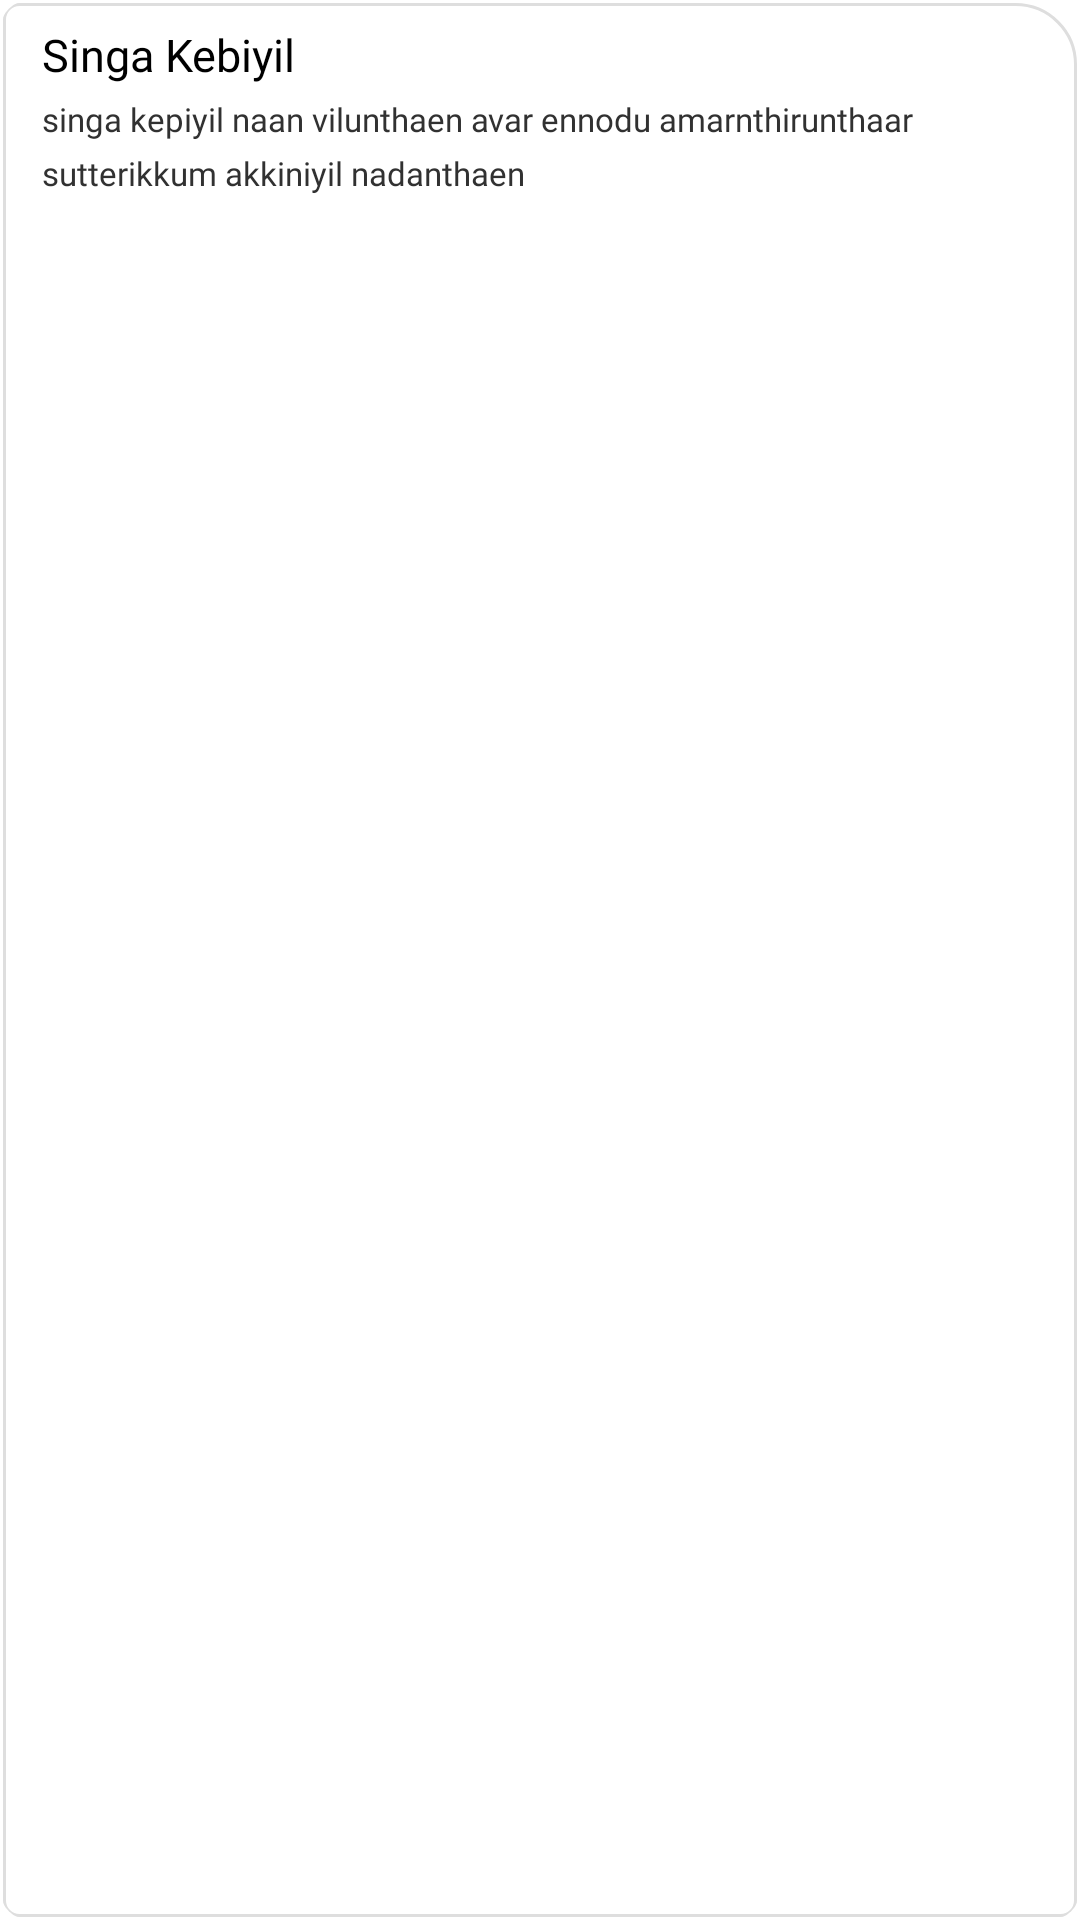

Reconstruct the res/layout file that produces this screen, plus the resources it refers to.
<!-- AndroidManifest.xml: application theme Theme.NoteIt -->
<!-- res/layout/note_box_layout.xml -->
<?xml version="1.0" encoding="utf-8"?>
<LinearLayout xmlns:android="http://schemas.android.com/apk/res/android"
    xmlns:tools="http://schemas.android.com/tools"
    android:layout_width="match_parent"
    android:layout_height="190dp"
    xmlns:app="http://schemas.android.com/apk/res-auto"
    android:id="@+id/main_box"
    android:orientation="vertical"
    style="@style/common_ripple"
    android:clipToPadding="false"
    android:clickable="true"
    android:layout_margin="3dp"

    android:focusable="true">

    <com.google.android.material.card.MaterialCardView
        android:id="@+id/note_layout"
        android:layout_width="match_parent"
        android:layout_height="match_parent"
        android:backgroundTint="@color/transparent"
        android:elevation="0dp"
        app:cardElevation="0dp"
        app:cardCornerRadius="10dp"
        android:clipToPadding="true"
        android:clipToOutline="true"
        >

        <androidx.constraintlayout.widget.ConstraintLayout
            android:id="@+id/top_cont"
            android:layout_width="match_parent"
            android:layout_height="match_parent"
            android:clipToPadding="true"
            android:padding="1dp"
            android:clipToOutline="true">

            <androidx.constraintlayout.widget.ConstraintLayout
                android:id="@+id/constraintLayout6"
                android:layout_width="match_parent"
                android:layout_height="match_parent"
                app:layout_constraintBottom_toBottomOf="parent"
                app:layout_constraintLeft_toLeftOf="parent"
                app:layout_constraintRight_toRightOf="parent"
                app:layout_constraintTop_toTopOf="parent">


                <androidx.constraintlayout.widget.ConstraintLayout
                    android:id="@+id/sec_cont_layout"
                    android:layout_width="match_parent"
                    android:layout_height="match_parent"
                    android:clipToPadding="true"
                    android:paddingStart="13dp"
                    android:paddingTop="7dp"
                    android:paddingEnd="6dp"
                    android:paddingBottom="7dp"
                    app:layout_constraintEnd_toEndOf="parent"
                    app:layout_constraintStart_toStartOf="parent"
                    app:layout_constraintTop_toTopOf="parent">

                    <TextView
                        android:id="@+id/note_title"
                        android:layout_width="wrap_content"
                        android:layout_height="wrap_content"
                        android:fontFamily="@font/montserrat_semibold"
                        android:text="Singa Kebiyil"
                        style="@style/TEXT"
                        android:textSize="15dp"
                        app:layout_constraintLeft_toLeftOf="parent"
                        app:layout_constraintTop_toTopOf="parent" />

                    <ImageView
                        android:id="@+id/punch_hole"
                        android:layout_width="22dp"
                        android:layout_height="22dp"
                        app:layout_constraintEnd_toEndOf="parent"
                        app:layout_constraintTop_toTopOf="@+id/note_title" />

                    <TextView
                        android:id="@+id/note_desc"
                        android:layout_width="match_parent"
                        android:layout_height="75dp"
                        android:fontFamily="@font/montserrat"
                        android:lineHeight="18dp"
                        android:text="singa kepiyil naan vilunthaen avar ennodu amarnthirunthaar sutterikkum akkiniyil nadanthaen"
                        android:textSize="11dp"
                        android:layout_marginTop="4dp"
                        style="@style/TEXT2"
                        app:layout_constraintLeft_toLeftOf="parent"
                        app:layout_constraintRight_toRightOf="parent"
                        app:layout_constraintTop_toBottomOf="@id/note_title" />



                </androidx.constraintlayout.widget.ConstraintLayout>


                <ImageView
                    android:id="@+id/imagecard"
                    android:layout_width="match_parent"
                    android:layout_height="80dp"
                    android:scaleType="centerCrop"
                    android:src="@drawable/back_img_test"
                    android:visibility="invisible"
                    app:layout_constraintBottom_toBottomOf="parent"
                    app:layout_constraintLeft_toLeftOf="parent"
                    app:layout_constraintRight_toRightOf="parent" />


            </androidx.constraintlayout.widget.ConstraintLayout>

            <androidx.constraintlayout.widget.ConstraintLayout
                style="@style/note_box"
                android:layout_width="match_parent"
                android:layout_height="match_parent"
                android:padding="1dp"

                app:layout_constraintBottom_toBottomOf="@+id/constraintLayout6"
                app:layout_constraintEnd_toEndOf="parent"
                app:layout_constraintStart_toStartOf="parent"
                app:layout_constraintTop_toTopOf="@+id/constraintLayout6" />

        </androidx.constraintlayout.widget.ConstraintLayout>


    </com.google.android.material.card.MaterialCardView>

</LinearLayout>
<!-- resources referenced by this layout -->
<resources>
  <color name="transparent">#00FFFFFF</color>
  <!-- drawable back_img_test: jpg bitmap (drawable, 221684 bytes) -->
  <style name="TEXT">
          <item name="android:textColor">@color/black</item>
      </style>
  <style name="TEXT2">
          <item name="android:textColor">@color/black_text</item>
      </style>
  <style name="common_ripple">
          <item name="android:background">@drawable/ripple_effect_rounded</item>
      </style>
  <style name="note_box">
          <item name="android:background">@drawable/border_note_grey</item>
      </style>
  <style name="Theme.NoteIt" parent="Theme.MaterialComponents.DayNight.NoActionBar">
          
          <item name="colorPrimary">@color/purple_500</item>
          <item name="colorPrimaryVariant">@color/purple_700</item>
          <item name="colorOnPrimary">@color/white</item>
          
          <item name="colorSecondary">@color/teal_200</item>
          <item name="colorSecondaryVariant">@color/teal_700</item>
          <item name="colorOnSecondary">@color/black</item>
          
          <item name="android:statusBarColor">@color/white</item>
          
  
          <item name="android:windowContentTransitions">true</item>
  
          <item name="autoCompleteTextViewStyle">@style/cursorColor</item>
          <item name="statusBarBackground">@color/white</item>
          <item name="statusBarForeground">@color/black</item>
  
          <item name="android:windowLightStatusBar">true</item>
  
      </style>
  <color name="black">#FF000000</color>
  <color name="black_text">#313131</color>
  <!-- drawable ripple_effect_rounded (drawable) -->
  <?xml version="1.0" encoding="utf-8"?>
  <ripple xmlns:android="http://schemas.android.com/apk/res/android" android:color="@color/grey_700">
  
      <item>
          <shape>
              <solid android:color="@color/white"/>
          </shape>
      </item>
  
  
  </ripple>
  <!-- drawable border_note_grey (drawable) -->
  <?xml version="1.0" encoding="utf-8"?>
  <shape xmlns:android="http://schemas.android.com/apk/res/android">
      <stroke android:color="@color/grey_100" android:width="1dp"  />
      <corners android:bottomLeftRadius="5dp"
          android:bottomRightRadius="5dp"
          android:topLeftRadius="5dp"
          android:topRightRadius="20dp"/>
  
  </shape>
  <color name="purple_500">#FF6200EE</color>
  <color name="purple_700">#FF3700B3</color>
  <color name="white">#FFFFFFFF</color>
  <color name="teal_200">#FF03DAC5</color>
  <color name="teal_700">#FF018786</color>
  <style name="cursorColor" parent="Widget.AppCompat.AutoCompleteTextView">
          <item name="android:textCursorDrawable">@drawable/cursor</item>
      </style>
  <color name="grey_700">#C9C9C9</color>
  <color name="grey_100">#DEDEDE</color>
  <!-- drawable cursor (drawable) -->
  <?xml version="1.0" encoding="utf-8"?>
  <shape xmlns:android="http://schemas.android.com/apk/res/android">
      <solid android:color="@color/grey_400" />
      <size android:width="1.8dp" />
  </shape>
  <color name="grey_400" tools:override="true">#AAAAAA</color>
</resources>
